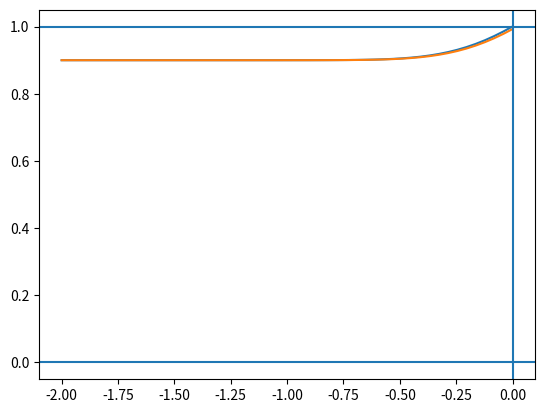

The matplotlib source for this figure:
import numpy
import matplotlib.pyplot as plt

from math import pi, e, erf

I = 0.9
beta = 2
A = 1
a = 1
B = 0
b = 1
Delta = 1
sqrt2 = 2**0.5
c = 3.48
c_v = 3.686
c_s = 3.686

def part_v(Z, z, t):
    coeff = Z*z * e**((z*beta / (c * sqrt2))**2)
    part_one = e**((1 - beta)*t) * 0.5 \
               * (1 + erf((c/(z*sqrt2)) * (t - (z**2 * beta / c**2))))
    part_two = e**(0.5*(1 - beta**2) * (z/c)**2) * 0.5 \
               * (1 + erf((c/(z*sqrt2)) * (t - (z**2 / c**2))))
    return coeff * (part_one - part_two)

def v(t):
    value = I + (beta / (1 - beta)) * Delta * e**(-t) * (2*pi)**0.5 * (1/c) \
            * (part_v(A, a, t) - part_v(B, b, t))
    return value

def part_s(Z, z, t):
    coeff = Z*z * e**((z*beta / (c * sqrt2))**2)
    value = 0.5 * (1 + erf((c / (z * sqrt2)) * (t - z**2 * beta / c**2)))
    return coeff * value

def s(t):
    value = beta * Delta * e**(-beta * t) * (2*pi)**0.5 * (1/c) * \
            (part_s(A, a, t) - part_s(B, b, t))
    return value

points = 50
lower_bound = -2
t_values = numpy.linspace(lower_bound, 0, points)
v_analytic = numpy.zeros(points)
v_numeric = numpy.zeros(points)
for k in range(points):
    v_analytic[k] = v(t_values[k])
    if k == 0:
        v_numeric[k] = I
    else:
        v_numeric[k] = v_numeric[k - 1] \
                       + abs(lower_bound)/points \
                       * (I - v_numeric[k - 1] + s(t_values[k - 1]))
    

plt.figure()
plt.plot(t_values, v_analytic)
plt.plot(t_values, v_numeric)
plt.axhline(y = 0)
plt.axhline(y = 1)
plt.axvline(x = 0)
plt.show()
